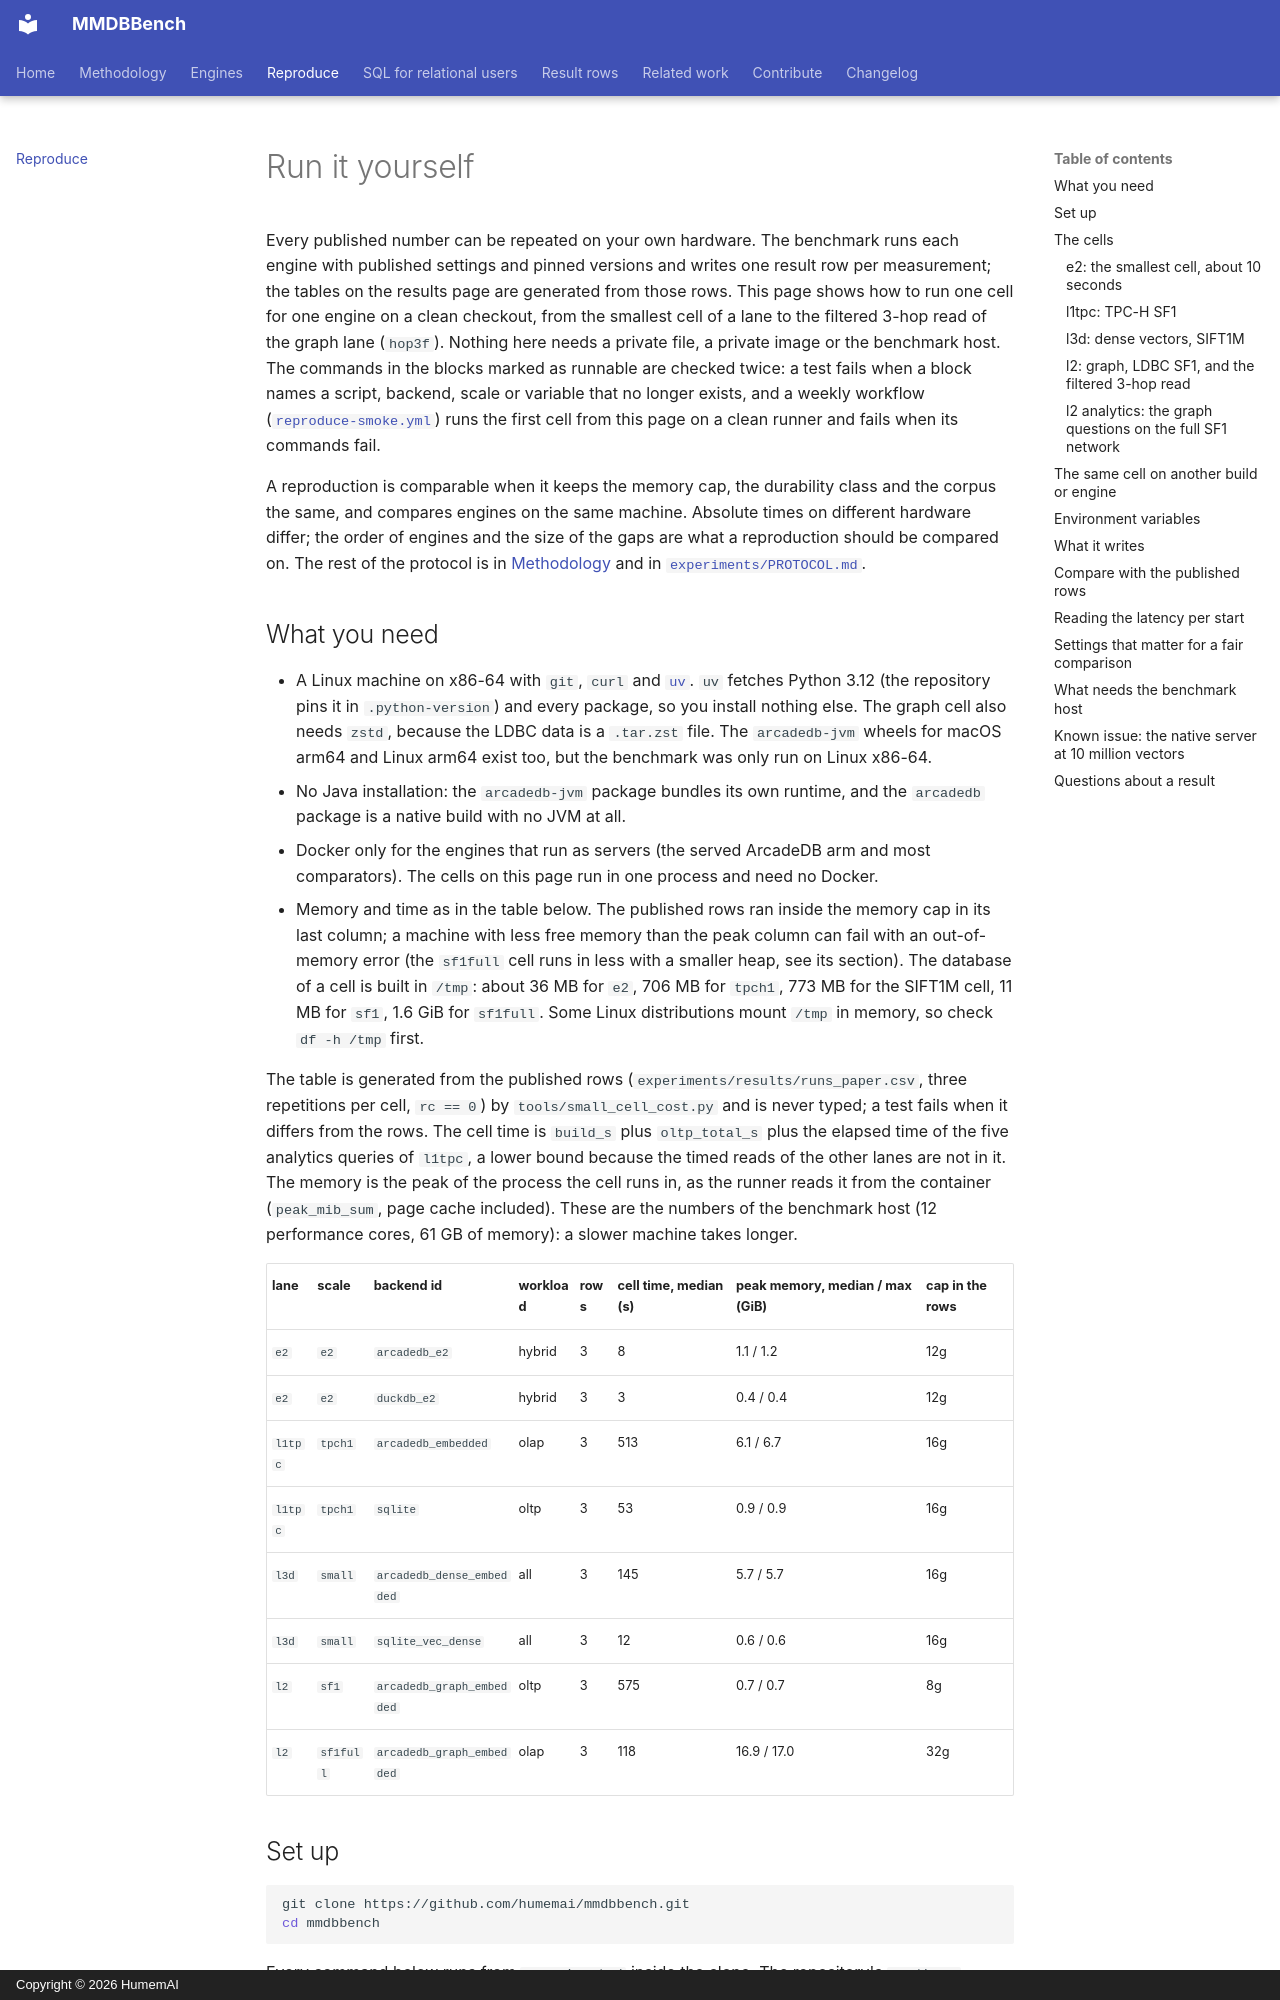

repository: humemai/mmdbbench · page: reproduce/index.html · generator: mkdocs · copyright: Copyright © 2026 HumemAI

# Run it yourself

Every published number can be repeated on your own hardware. The benchmark runs each engine with published settings and pinned versions and writes one result row per measurement; the tables on the results page are generated from those rows. This page shows how to run one cell for one engine on a clean checkout, from the smallest cell of a lane to the filtered 3-hop read of the graph lane (`hop3f`). Nothing here needs a private file, a private image or the benchmark host. The commands in the blocks marked as runnable are checked twice: a test fails when a block names a script, backend, scale or variable that no longer exists, and a weekly workflow ([`reproduce-smoke.yml`](https://github.com/humemai/mmdbbench/blob/main/.github/workflows/reproduce-smoke.yml)) runs the first cell from this page on a clean runner and fails when its commands fail.

A reproduction is comparable when it keeps the memory cap, the durability class and the corpus the same, and compares engines on the same machine. Absolute times on different hardware differ; the order of engines and the size of the gaps are what a reproduction should be compared on. The rest of the protocol is in [Methodology](methodology.md) and in [`experiments/PROTOCOL.md`](https://github.com/humemai/mmdbbench/blob/main/experiments/PROTOCOL.md).

## What you need

- A Linux machine on x86-64 with `git`, `curl` and [`uv`](https://docs.astral.sh/uv/). `uv` fetches Python 3.12 (the repository pins it in `.python-version`) and every package, so you install nothing else. The graph cell also needs `zstd`, because the LDBC data is a `.tar.zst` file. The `arcadedb-jvm` wheels for macOS arm64 and Linux arm64 exist too, but the benchmark was only run on Linux x86-64.
- No Java installation: the `arcadedb-jvm` package bundles its own runtime, and the `arcadedb` package is a native build with no JVM at all.
- Docker only for the engines that run as servers (the served ArcadeDB arm and most comparators). The cells on this page run in one process and need no Docker.
- Memory and time as in the table below. The published rows ran inside the memory cap in its last column; a machine with less free memory than the peak column can fail with an out-of-memory error (the `sf1full` cell runs in less with a smaller heap, see its section). The database of a cell is built in `/tmp`: about 36 MB for `e2`, 706 MB for `tpch1`, 773 MB for the SIFT1M cell, 11 MB for `sf1`, 1.6 GiB for `sf1full`. Some Linux distributions mount `/tmp` in memory, so check `df -h /tmp` first.

The table is generated from the published rows (`experiments/results/runs_paper.csv`, three repetitions per cell, `rc == 0`) by `tools/small_cell_cost.py` and is never typed; a test fails when it differs from the rows. The cell time is `build_s` plus `oltp_total_s` plus the elapsed time of the five analytics queries of `l1tpc`, a lower bound because the timed reads of the other lanes are not in it. The memory is the peak of the process the cell runs in, as the runner reads it from the container (`peak_mib_sum`, page cache included). These are the numbers of the benchmark host (12 performance cores, 61 GB of memory): a slower machine takes longer.

| lane | scale | backend id | workload | rows | cell time, median (s) | peak memory, median / max (GiB) | cap in the rows |
|---|---|---|---|---|---|---|---|
| `e2` | `e2` | `arcadedb_e2` | hybrid | 3 | 8 | 1.1 / 1.2 | 12g |
| `e2` | `e2` | `duckdb_e2` | hybrid | 3 | 3 | 0.4 / 0.4 | 12g |
| `l1tpc` | `tpch1` | `arcadedb_embedded` | olap | 3 | 513 | 6.1 / 6.7 | 16g |
| `l1tpc` | `tpch1` | `sqlite` | oltp | 3 | 53 | 0.9 / 0.9 | 16g |
| `l3d` | `small` | `arcadedb_dense_embedded` | all | 3 | 145 | 5.7 / 5.7 | 16g |
| `l3d` | `small` | `sqlite_vec_dense` | all | 3 | 12 | 0.6 / 0.6 | 16g |
| `l2` | `sf1` | `arcadedb_graph_embedded` | oltp | 3 | 575 | 0.7 / 0.7 | 8g |
| `l2` | `sf1full` | `arcadedb_graph_embedded` | olap | 3 | 118 | 16.9 / 17.0 | 32g |
